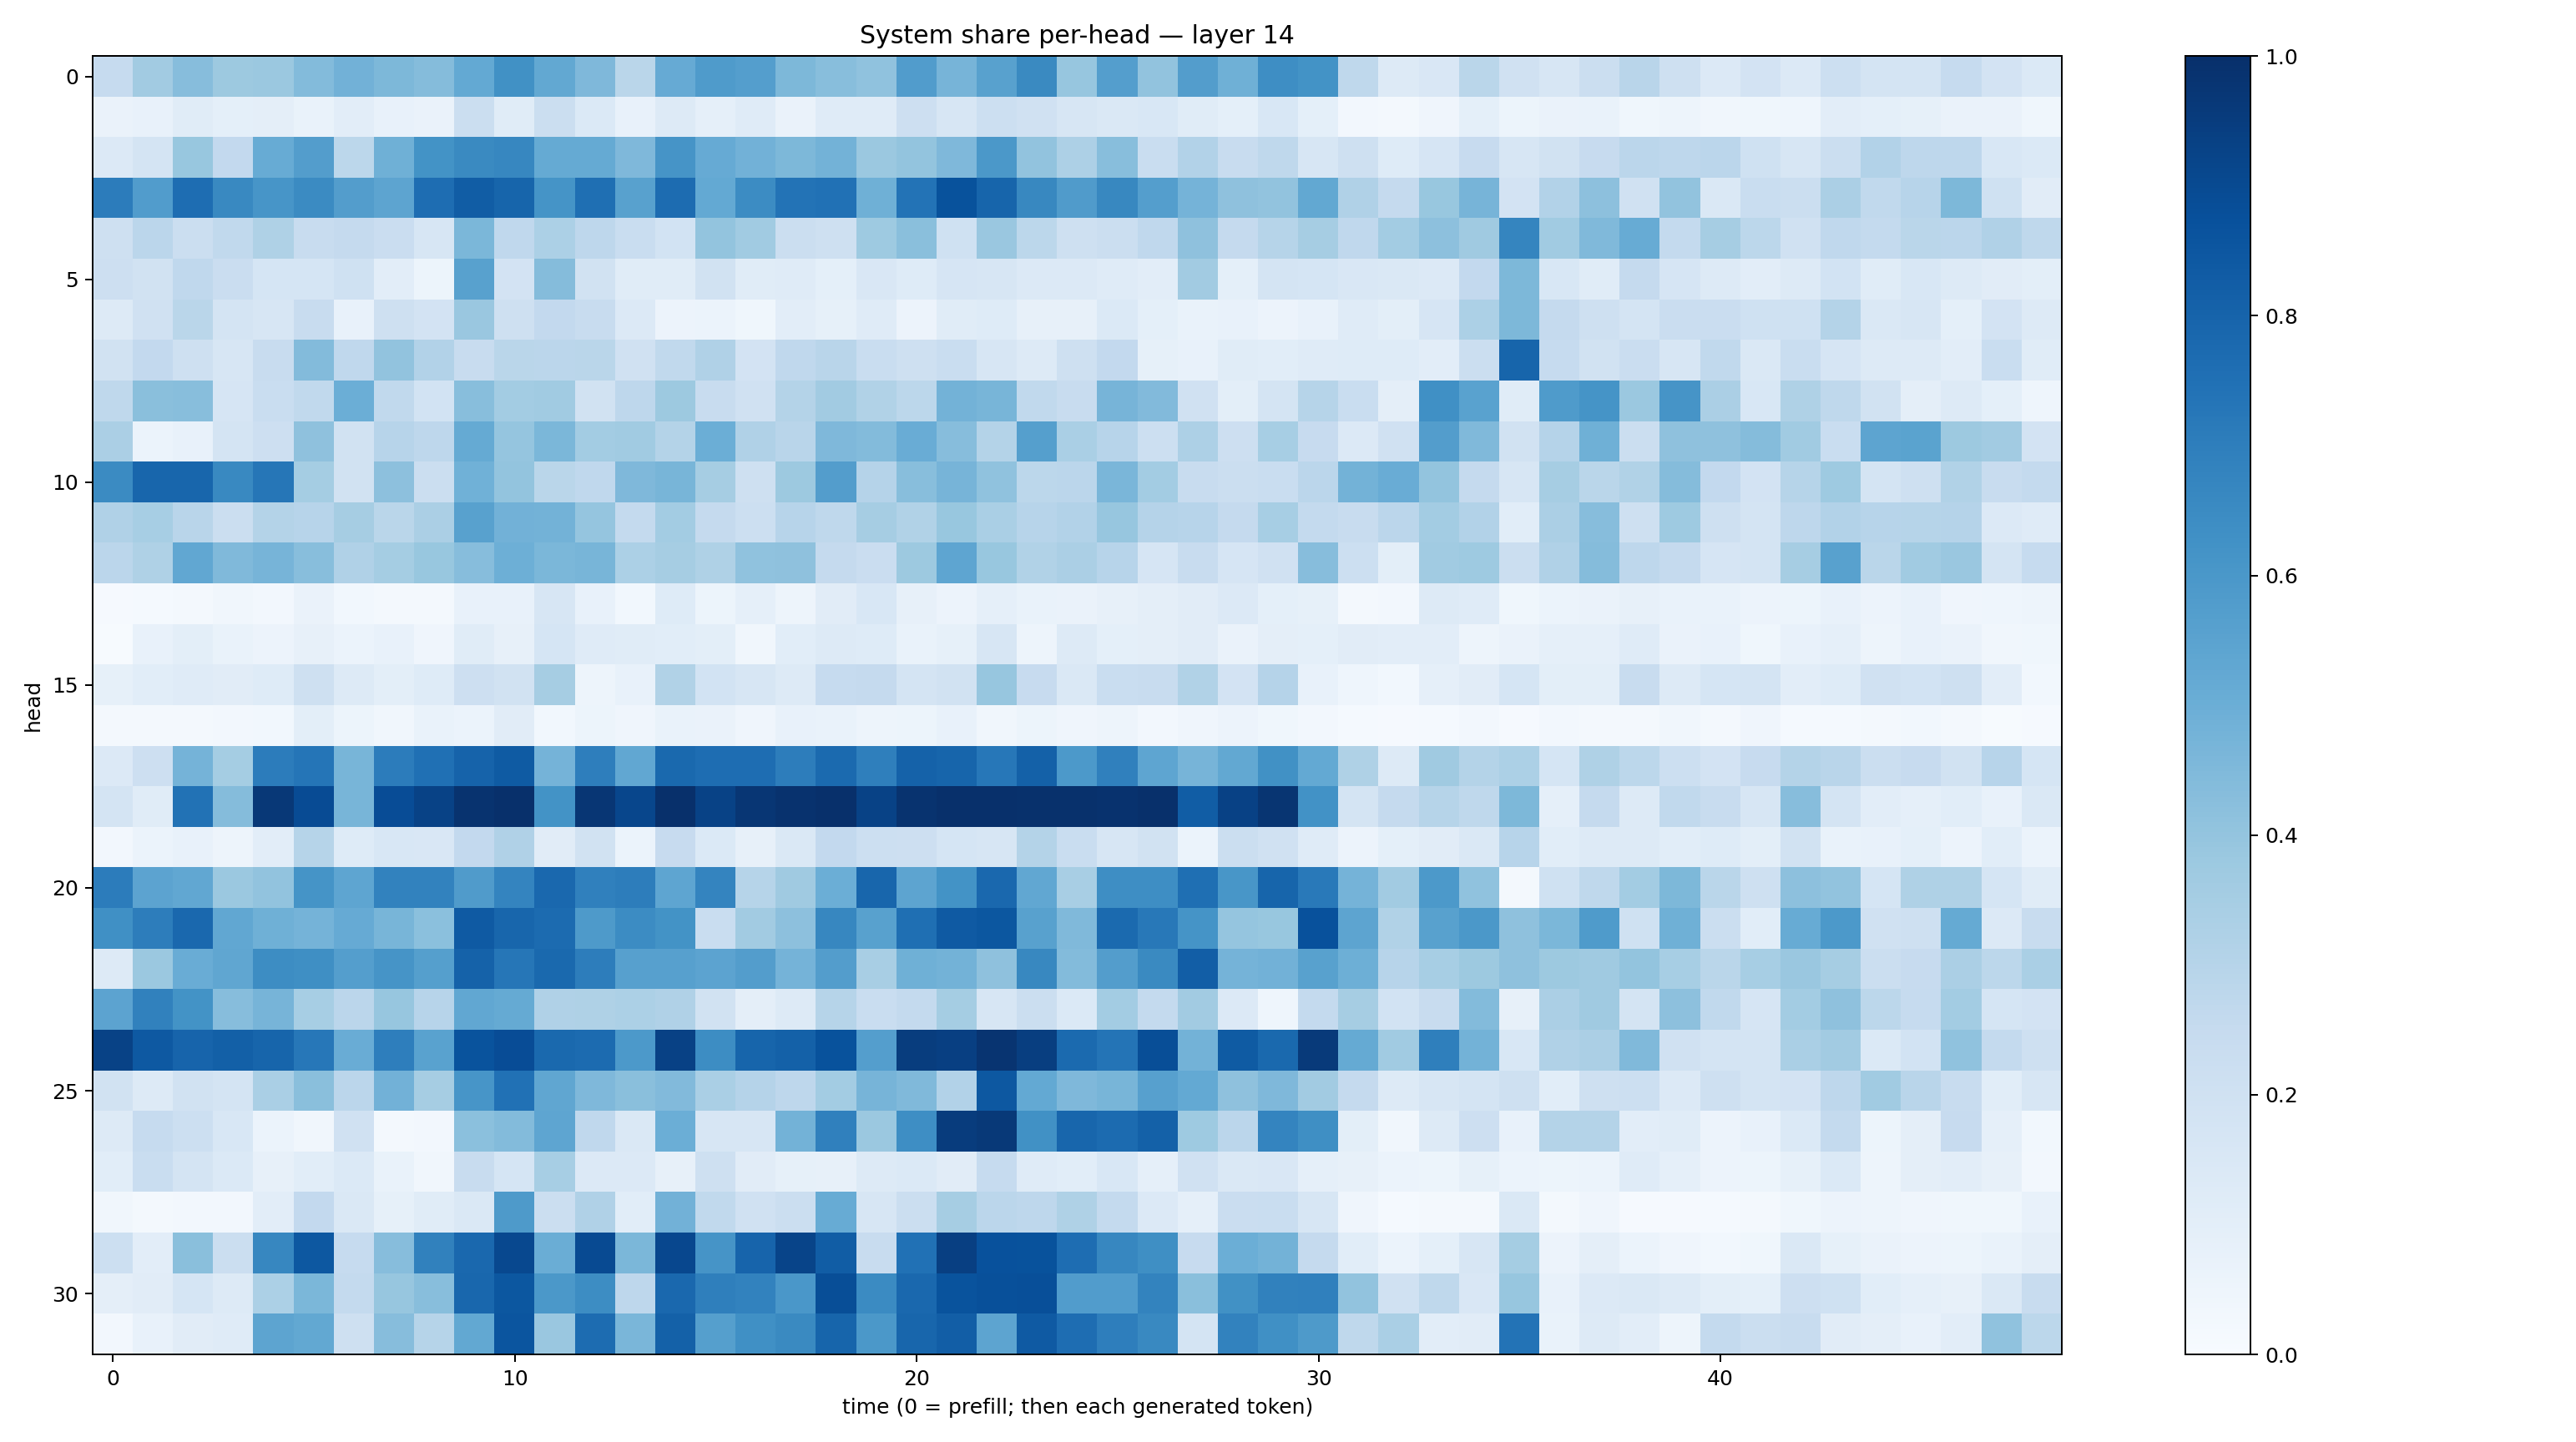

The table this chart was drawn from, first rows:
0.2491115, 0.36125678, 0.43231374, 0.37543935, 0.3795527, 0.4401666, 0.483755, 0.45460677, 0.43556696, 0.52144897, 0.62742275, 0.5236691, 0.452942, 0.28587994, 0.5140954, 0.58381796, 0.5698634, 0.45331907, 0.4275586, 0.4088365, 0.5765288, 0.46906546, 0.55751705, 0.6529868
0.06307, 0.07097, 0.1171, 0.09087, 0.09475, 0.06924, 0.1045, 0.07283, 0.06485, 0.221, 0.1156, 0.2265, 0.1375, 0.07422, 0.1291, 0.08782, 0.1178, 0.0656, 0.118, 0.1172, 0.2119, 0.162, 0.2152, 0.1969
0.1354, 0.178, 0.3871, 0.26, 0.5085, 0.5714, 0.2804, 0.4907, 0.6185, 0.6548, 0.6678, 0.5174, 0.5161, 0.4503, 0.6128, 0.5132, 0.4813, 0.456, 0.4766, 0.3805, 0.3985, 0.4518, 0.5959, 0.4046
0.7069, 0.5747, 0.7651, 0.6594, 0.6086, 0.6494, 0.5728, 0.5423, 0.7618, 0.8277, 0.7941, 0.6143, 0.7542, 0.5548, 0.7688, 0.5205, 0.6463, 0.741, 0.7469, 0.4887, 0.7406, 0.8702, 0.7966, 0.6639
0.2064, 0.2816, 0.22, 0.2629, 0.3223, 0.2419, 0.2522, 0.2293, 0.1582, 0.4575, 0.2662, 0.3297, 0.2742, 0.2314, 0.1836, 0.3994, 0.3667, 0.2196, 0.2106, 0.3744, 0.4234, 0.1996, 0.3855, 0.2781
0.2114, 0.1927, 0.2669, 0.227, 0.169, 0.1717, 0.203, 0.102, 0.0535, 0.556, 0.183, 0.4354, 0.1883, 0.1156, 0.114, 0.1876, 0.1149, 0.1195, 0.09035, 0.1496, 0.122, 0.165, 0.1609, 0.1343
0.1297, 0.1986, 0.287, 0.1754, 0.1625, 0.2364, 0.07344, 0.2046, 0.18, 0.3842, 0.2096, 0.2615, 0.2416, 0.1338, 0.05779, 0.06119, 0.03838, 0.1038, 0.08432, 0.1202, 0.05822, 0.1151, 0.1247, 0.07993
0.1907, 0.2599, 0.2039, 0.158, 0.2347, 0.438, 0.2667, 0.4044, 0.3111, 0.2369, 0.2858, 0.2838, 0.2853, 0.1971, 0.2643, 0.3166, 0.1826, 0.2672, 0.29, 0.2343, 0.2099, 0.2313, 0.1621, 0.1253
0.2731, 0.4223, 0.4258, 0.1667, 0.2327, 0.2652, 0.4966, 0.263, 0.1837, 0.4292, 0.3589, 0.3648, 0.195, 0.2763, 0.376, 0.2372, 0.1955, 0.3066, 0.3606, 0.3133, 0.2784, 0.4776, 0.4681, 0.2654
0.3344, 0.05932, 0.07486, 0.1771, 0.2121, 0.4114, 0.1918, 0.2964, 0.2746, 0.5172, 0.3975, 0.46, 0.3585, 0.3666, 0.3051, 0.4973, 0.319, 0.2914, 0.4506, 0.4413, 0.5068, 0.4297, 0.3056, 0.5642
0.6519, 0.7893, 0.7893, 0.6567, 0.7299, 0.3542, 0.1914, 0.4152, 0.2223, 0.4874, 0.4014, 0.2873, 0.2689, 0.4514, 0.4661, 0.3484, 0.2043, 0.3781, 0.5742, 0.3008, 0.4261, 0.4718, 0.4084, 0.2774
0.3169, 0.345, 0.2927, 0.2243, 0.3052, 0.2951, 0.3492, 0.2856, 0.3333, 0.5581, 0.4836, 0.4775, 0.3983, 0.2551, 0.3565, 0.2535, 0.2153, 0.2942, 0.2697, 0.3494, 0.3144, 0.3892, 0.3371, 0.296
0.2818, 0.3235, 0.5278, 0.4482, 0.4689, 0.4292, 0.3191, 0.3527, 0.3869, 0.4309, 0.4925, 0.4578, 0.465, 0.3305, 0.3478, 0.3208, 0.408, 0.4115, 0.2502, 0.2286, 0.3786, 0.5371, 0.39, 0.3153
0.008465, 0.01215, 0.02106, 0.03143, 0.02624, 0.06323, 0.02877, 0.02313, 0.01995, 0.07748, 0.07366, 0.158, 0.07578, 0.03019, 0.1239, 0.05467, 0.08731, 0.04867, 0.1116, 0.1541, 0.07816, 0.05511, 0.08619, 0.06902
0.006922, 0.07205, 0.0984, 0.06677, 0.05719, 0.08062, 0.05879, 0.07161, 0.04057, 0.1166, 0.07957, 0.1687, 0.1184, 0.1161, 0.1059, 0.09808, 0.03424, 0.107, 0.1292, 0.1215, 0.06874, 0.08448, 0.1609, 0.04959
0.08441, 0.1075, 0.1189, 0.1132, 0.1238, 0.2093, 0.1292, 0.1015, 0.1233, 0.2139, 0.1895, 0.3481, 0.04956, 0.07204, 0.3141, 0.1867, 0.1605, 0.1256, 0.2498, 0.2519, 0.1778, 0.1892, 0.391, 0.2449
0.01895, 0.02093, 0.01931, 0.02634, 0.02953, 0.099, 0.05261, 0.03165, 0.06741, 0.05992, 0.1127, 0.03106, 0.05232, 0.04174, 0.0673, 0.06272, 0.03928, 0.07306, 0.06655, 0.04708, 0.05248, 0.07547, 0.03477, 0.05272
0.1359, 0.211, 0.4734, 0.354, 0.7058, 0.7332, 0.4674, 0.7038, 0.7511, 0.8027, 0.8348, 0.4756, 0.6992, 0.5293, 0.7787, 0.7622, 0.7646, 0.7026, 0.7744, 0.6943, 0.8074, 0.7959, 0.7251, 0.8101
0.1791, 0.1172, 0.746, 0.4337, 0.9653, 0.8941, 0.4678, 0.889, 0.9275, 0.985, 0.9984, 0.6202, 0.9753, 0.9113, 0.9986, 0.9265, 0.9758, 0.9895, 0.9993, 0.9284, 0.9867, 0.9989, 0.9975, 0.9961
0.02405, 0.06132, 0.07769, 0.04844, 0.1031, 0.3002, 0.1238, 0.1538, 0.1485, 0.259, 0.3169, 0.1107, 0.1884, 0.05991, 0.2455, 0.1377, 0.08174, 0.1447, 0.2611, 0.2175, 0.2118, 0.1684, 0.1623, 0.3051
0.7063, 0.5444, 0.5276, 0.3817, 0.4031, 0.614, 0.5381, 0.6805, 0.6806, 0.5788, 0.6719, 0.7831, 0.6884, 0.7019, 0.538, 0.6727, 0.2999, 0.3709, 0.499, 0.7913, 0.5401, 0.6192, 0.7832, 0.5289
0.6327, 0.7, 0.7833, 0.5307, 0.4907, 0.4755, 0.5135, 0.4653, 0.4205, 0.8383, 0.7915, 0.773, 0.586, 0.6459, 0.6185, 0.2336, 0.3627, 0.4172, 0.6661, 0.5576, 0.7578, 0.837, 0.8514, 0.5565
0.131, 0.3824, 0.5064, 0.5347, 0.6431, 0.6354, 0.5697, 0.6119, 0.5657, 0.8079, 0.7286, 0.7779, 0.7021, 0.5603, 0.5614, 0.5467, 0.5716, 0.4741, 0.5707, 0.3412, 0.4891, 0.4796, 0.4126, 0.6604
0.5455, 0.6845, 0.6191, 0.4329, 0.4726, 0.3465, 0.2849, 0.3923, 0.2942, 0.5301, 0.5169, 0.3177, 0.3216, 0.3289, 0.319, 0.1947, 0.09624, 0.1278, 0.2973, 0.2337, 0.2567, 0.3526, 0.1618, 0.2216
0.9281, 0.8428, 0.799, 0.8131, 0.7963, 0.724, 0.5057, 0.6956, 0.5529, 0.8652, 0.8891, 0.7797, 0.7704, 0.5906, 0.933, 0.6435, 0.7967, 0.8098, 0.8708, 0.5697, 0.9473, 0.9389, 0.9822, 0.9431
0.1925, 0.1281, 0.1905, 0.176, 0.3373, 0.4228, 0.2841, 0.4826, 0.3483, 0.6065, 0.7466, 0.5323, 0.4517, 0.4247, 0.4443, 0.3398, 0.3035, 0.2745, 0.3589, 0.47, 0.4492, 0.3094, 0.8449, 0.5212
0.1286, 0.2469, 0.2152, 0.1535, 0.06032, 0.03377, 0.1991, 0.02318, 0.02595, 0.4205, 0.4388, 0.5368, 0.2671, 0.1445, 0.4979, 0.1639, 0.1601, 0.4773, 0.6901, 0.3811, 0.6399, 0.9502, 0.9635, 0.6262
0.1055, 0.2324, 0.178, 0.1377, 0.08153, 0.1059, 0.1384, 0.06666, 0.03166, 0.2389, 0.1704, 0.3441, 0.1338, 0.1337, 0.08039, 0.2045, 0.1102, 0.08225, 0.0783, 0.1327, 0.1389, 0.1113, 0.2471, 0.1177
0.03245, 0.01851, 0.02685, 0.02642, 0.1022, 0.2598, 0.1462, 0.08239, 0.1168, 0.1442, 0.5879, 0.221, 0.3181, 0.1092, 0.4822, 0.2618, 0.1972, 0.2263, 0.51, 0.1637, 0.2252, 0.3497, 0.2848, 0.2743
0.2167, 0.1026, 0.4245, 0.2191, 0.665, 0.844, 0.2472, 0.4314, 0.6838, 0.7814, 0.9055, 0.5022, 0.8958, 0.4584, 0.9077, 0.6095, 0.7974, 0.9205, 0.8275, 0.237, 0.7477, 0.9414, 0.8715, 0.8708
0.09536, 0.1108, 0.1709, 0.1283, 0.3317, 0.4593, 0.2574, 0.3939, 0.428, 0.7886, 0.8511, 0.5947, 0.6409, 0.2764, 0.7848, 0.6933, 0.6803, 0.6011, 0.8836, 0.6515, 0.7845, 0.8669, 0.8763, 0.8796
0.02704, 0.07171, 0.1101, 0.118, 0.5399, 0.5264, 0.2089, 0.4323, 0.2994, 0.524, 0.8577, 0.3853, 0.7682, 0.4646, 0.8101, 0.565, 0.6306, 0.655, 0.7948, 0.5965, 0.7919, 0.8234, 0.5409, 0.8386
